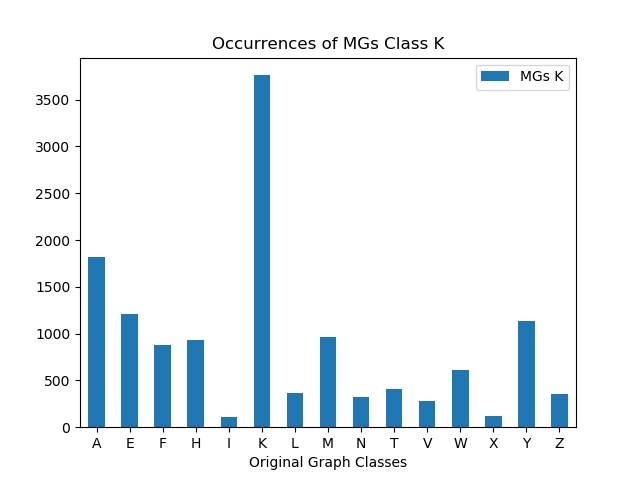

Data behind this chart, as committed beside it:
, MGs K
A, 1823
E, 1205
F, 882
H, 934
I, 114
K, 3761
L, 364
M, 959
N, 320
T, 413
V, 278
W, 612
X, 116
Y, 1139
Z, 351
